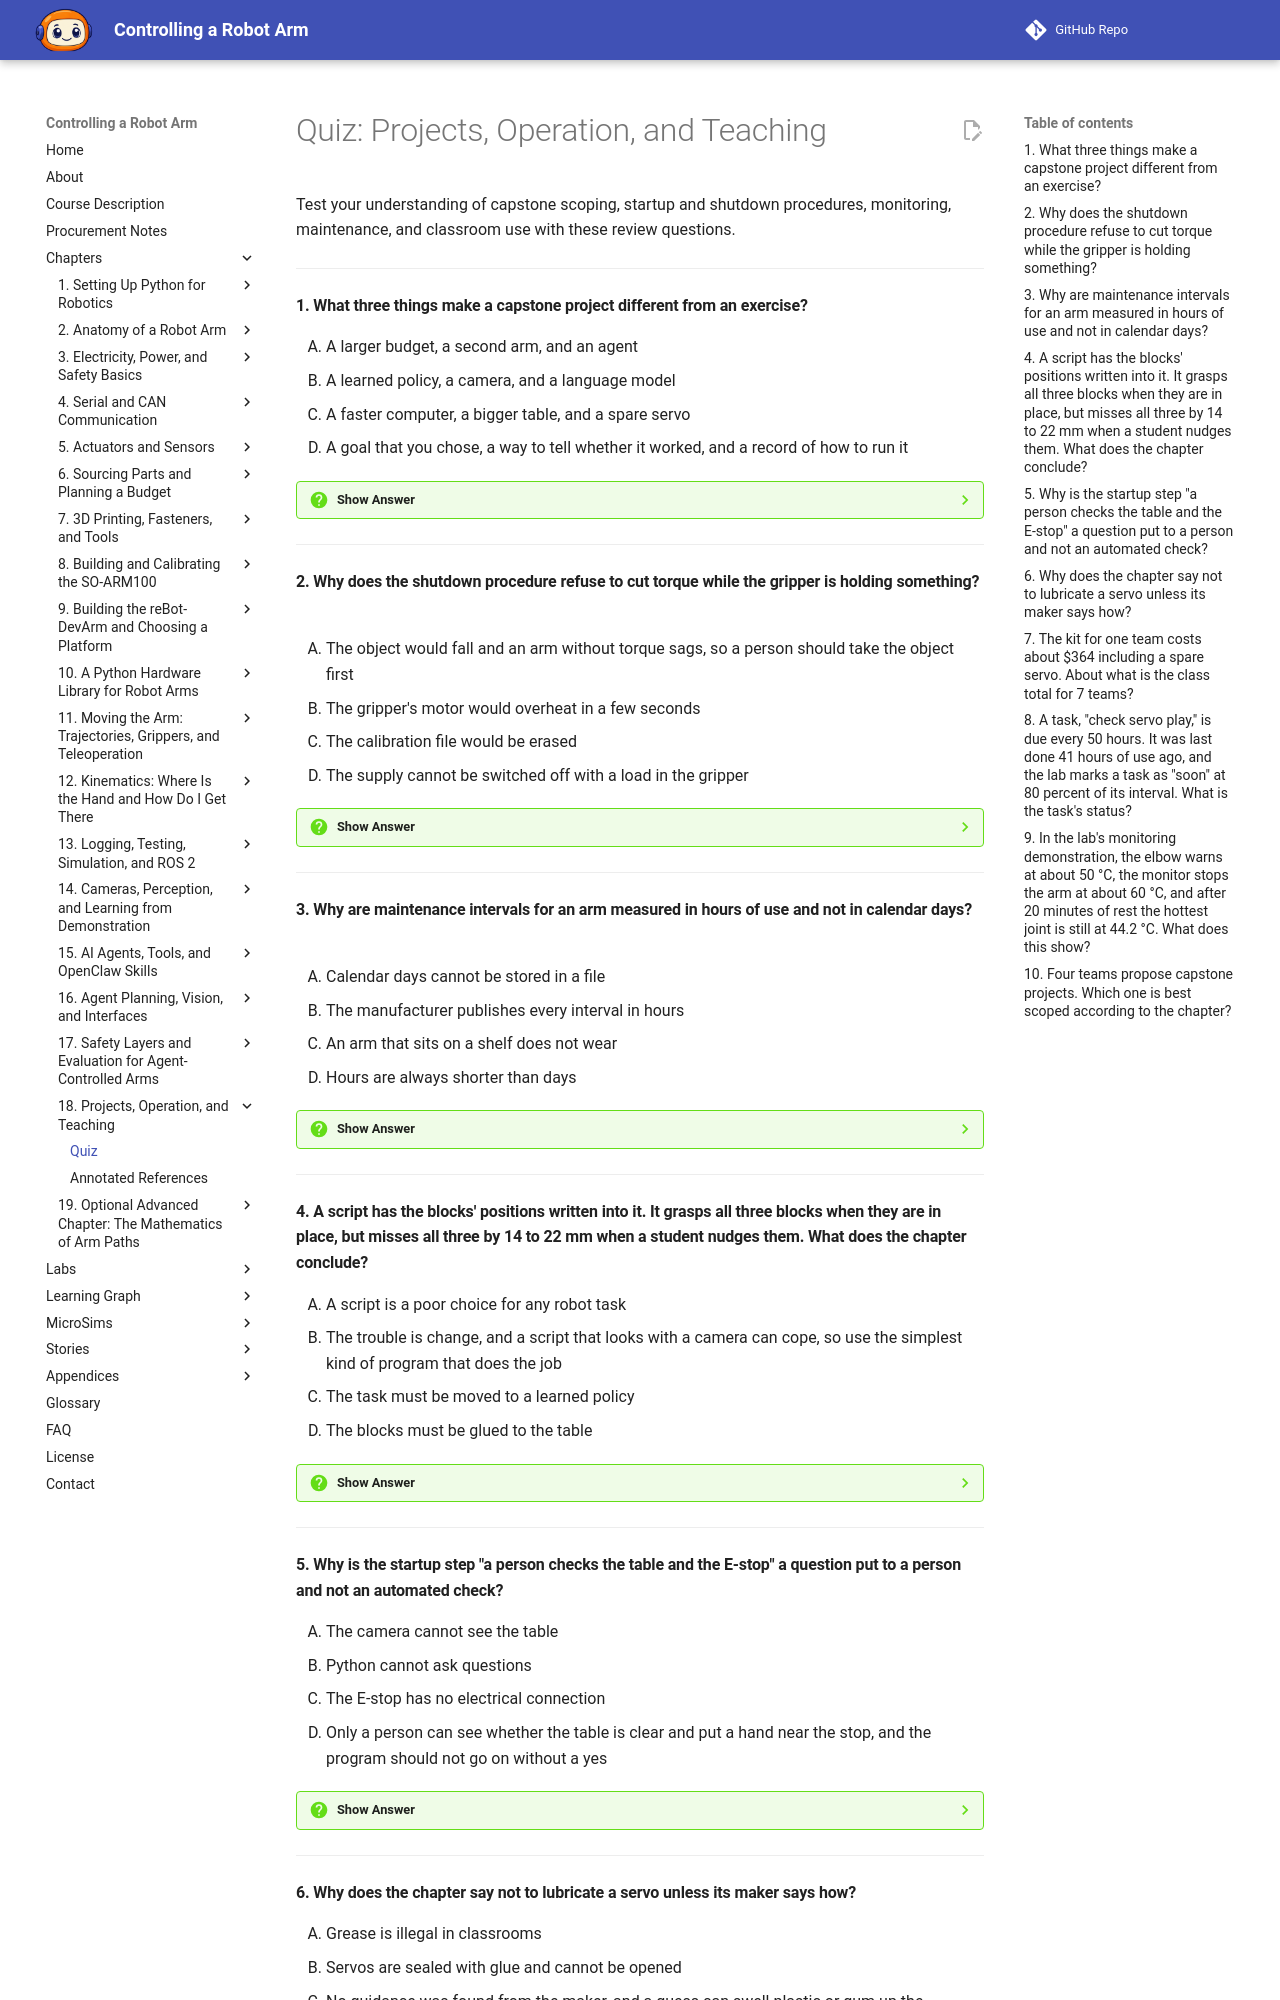

repository: dmccreary/robot-arm · page: chapters/18-projects-operation-and-teaching/quiz/index.html · generator: mkdocs

# Quiz: Projects, Operation, and Teaching

Test your understanding of capstone scoping, startup and shutdown procedures, monitoring, maintenance, and classroom use with these review questions.

---

#### 1. What three things make a capstone project different from an exercise?

<div class="upper-alpha" markdown>
1. A larger budget, a second arm, and an agent
2. A learned policy, a camera, and a language model
3. A faster computer, a bigger table, and a spare servo
4. A goal that you chose, a way to tell whether it worked, and a record of how to run it
</div>

??? question "Show Answer"
    The correct answer is **D**. A capstone is a project you finish end to end, which someone else can run without you. The most common way for one to fail is a goal that is too big, so the useful skill is scoping. A good capstone fits on a five-line card: the task, the success test, the safety story, the budget, and what counts as done. Neither a bigger budget nor a particular technology is part of the definition.

    **Concept Tested:** Capstone Project

    **See:** [The Capstone Project](index.md#the-capstone-project)

---

#### 2. Why does the shutdown procedure refuse to cut torque while the gripper is holding something?

<div class="upper-alpha" markdown>
1. The object would fall and an arm without torque sags, so a person should take the object first
2. The gripper's motor would overheat in a few seconds
3. The calibration file would be erased
4. The supply cannot be switched off with a load in the gripper
</div>

??? question "Show Answer"
    The correct answer is **A**. The shutdown procedure reverses the startup: the arm goes to its home pose, the folded pose of the configuration file, and then torque is cut, so that it is already parked when it goes limp. The one rule is that torque is never cut while the gripper holds something, because the object would drop. The lab's `shutdown` function refuses in that case and asks for a person to take the object first.

    **Concept Tested:** Shutdown Procedure

    **See:** [Startup and Shutdown Procedures](index.md#startup-and-shutdown-procedures)

---

#### 3. Why are maintenance intervals for an arm measured in hours of use and not in calendar days?

<div class="upper-alpha" markdown>
1. Calendar days cannot be stored in a file
2. The manufacturer publishes every interval in hours
3. An arm that sits on a shelf does not wear
4. Hours are always shorter than days
</div>

??? question "Show Answer"
    The correct answer is **C**. Wear comes from use, so a schedule keyed to hours of use is fair to an arm that is busy one week and idle the next. The chapter stresses that its intervals (10 h for screws and connectors, 25 h for calibration drift, 50 h for servo play, 100 h for full recalibration) are examples to start from, not figures from a manufacturer. A class should keep a log and adjust the numbers as it learns how its own arms wear.

    **Concept Tested:** Maintenance Schedule

    **See:** [Maintenance, Wear and Lubrication](index.md#maintenance-wear-and-lubrication)

---

#### 4. A script has the blocks' positions written into it. It grasps all three blocks when they are in place, but misses all three by 14 to 22 mm when a student nudges them. What does the chapter conclude?

<div class="upper-alpha" markdown>
1. A script is a poor choice for any robot task
2. The trouble is change, and a script that looks with a camera can cope, so use the simplest kind of program that does the job
3. The task must be moved to a learned policy
4. The blocks must be glued to the table
</div>

??? question "Show Answer"
    The correct answer is **B**. A script is not a poor choice: if the blocks are always in the same place, it is shorter, faster, and easier to test than anything else. The trouble is change. A program that finds the blocks by hue and converts pixels to table coordinates with the markers of Chapter 14 is still a script, since code decides every step, and it copes with an error under half a millimeter. Move up to a policy or an agent only when you can name what the simpler kind cannot do.

    **Concept Tested:** Script vs Policy vs Agent

    **See:** [Script vs Policy vs Agent](index.md#script-vs-policy-vs-agent)

---

#### 5. Why is the startup step "a person checks the table and the E-stop" a question put to a person and not an automated check?

<div class="upper-alpha" markdown>
1. The camera cannot see the table
2. Python cannot ask questions
3. The E-stop has no electrical connection
4. Only a person can see whether the table is clear and put a hand near the stop, and the program should not go on without a yes
</div>

??? question "Show Answer"
    The correct answer is **D**. The four startup steps are fixed in order because each makes the next safe: check the power, check the servos, have a person check the table and E-stop, and have a person clear the stop before the arm goes home. The third step cannot be automated, so the program asks and waits for a yes. Pilots and nurses use checklists for the same reason: the step that gets skipped is always the boring one.

    **Concept Tested:** Startup Procedure

    **See:** [Startup and Shutdown Procedures](index.md#startup-and-shutdown-procedures)

---
